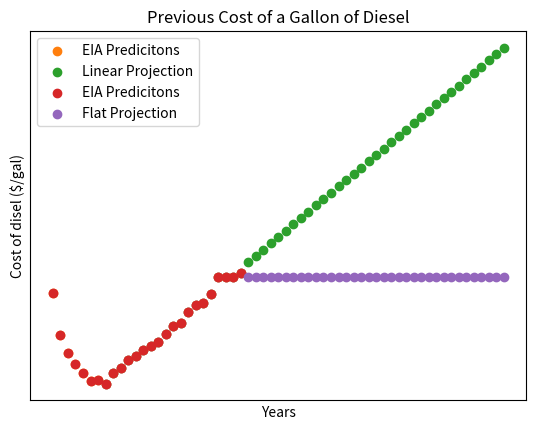

This figure's Python source:
import matplotlib.pyplot as plt
import numpy as np
import pandas as pd


price_lng = np.array([
    24.60,
    23.34,
    22.83,
    22.50,
    22.22,
    21.97,
    22.01,
    21.90,
    22.23,
    22.36,
    22.61,
    22.72,
    22.90,
    23.01,
    23.15,
    23.37,
    23.61,
    23.71,
    24.05,
    24.25,
    24.32,
    24.57,
    25.09,
    25.10,
    25.09,
    25.20])*0.137381

years = np.linspace(2025,2050,len(price_lng))

plt.scatter(years[7:], price_lng[7:])
plt.show()


m, b  = np.polyfit(years[7:],price_lng[7:],1)

p_years = np.linspace(2051,2085,35)
price_preds = p_years*m+b

plt.scatter(years,price_lng,label='EIA Predicitons')
plt.scatter(p_years, price_preds,label='Linear Projection')
#plt.title('New Cost of a Gallon of Diesel')
#plt.legend(fontsize=18)
plt.tick_params(left=False, bottom=False, labelleft=False, labelbottom=False)
#plt.tick_params(labelsize=16)
#plt.xlabel('Years', fontsize=18)
#plt.ylabel('Cost of disel ($/gal)', fontsize=18)
plt.show()


plt.scatter(years,price_lng,label='EIA Predicitons')
plt.scatter(p_years, np.ones(len(p_years))*25.10*0.137381,label='Flat Projection')
plt.title('Previous Cost of a Gallon of Diesel')
plt.legend()
plt.xlabel('Years')
plt.ylabel('Cost of disel ($/gal)')
plt.show()


excel_data = {'Year': np.hstack((years, p_years)),
              'Price $/gal': np.hstack((price_lng, price_preds))}
df = pd.DataFrame(excel_data)


df.to_csv(f"Price_Projections.csv")









